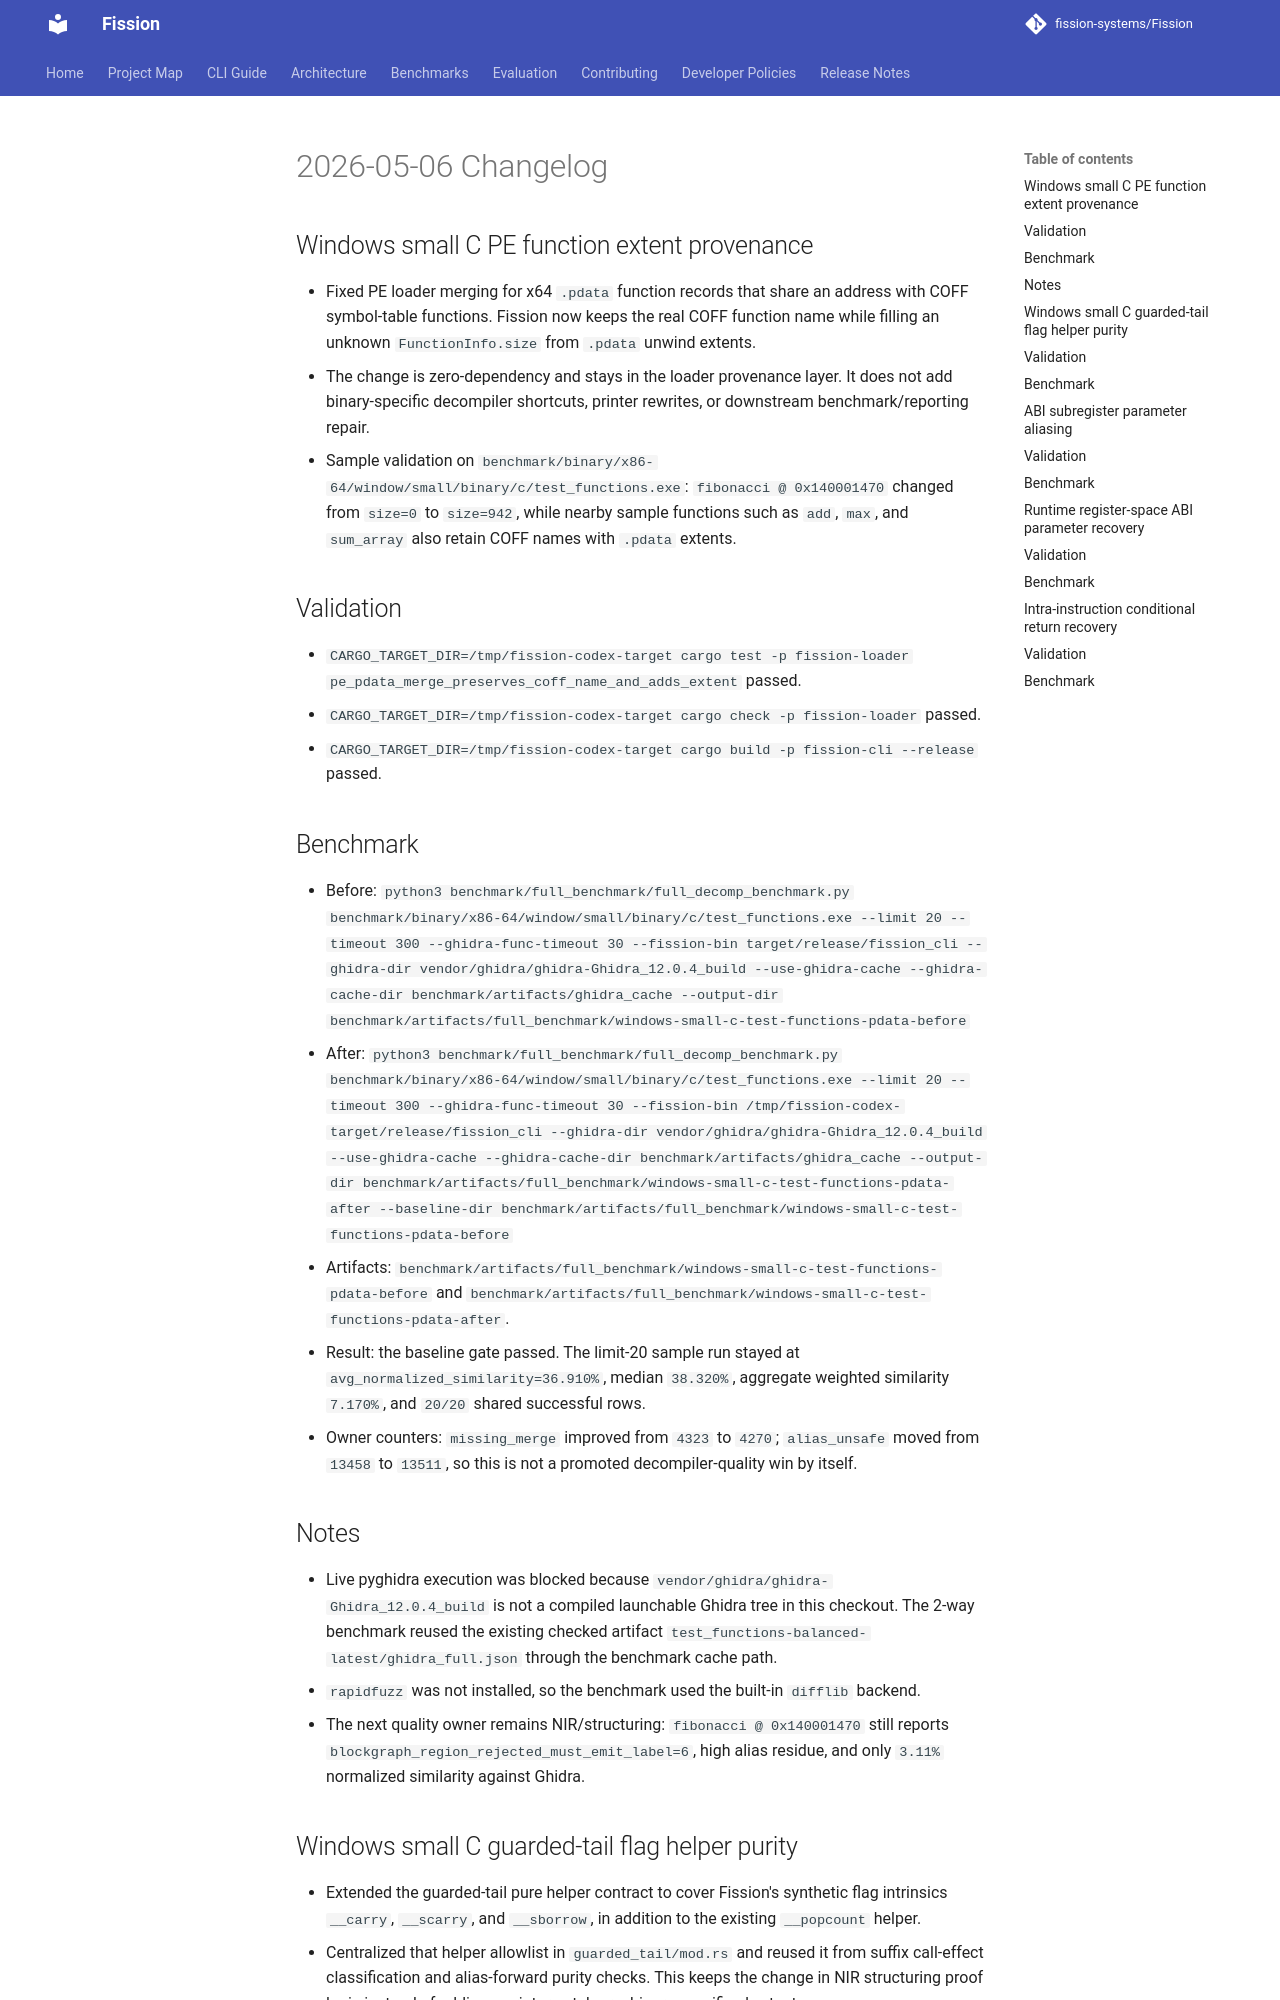

repository: fission-systems/Fission · page: changelog/Legacy/20260506_Changelog/index.html · generator: mkdocs

# 2026-05-06 Changelog

## Windows small C PE function extent provenance

- Fixed PE loader merging for x64 `.pdata` function records that share an
  address with COFF symbol-table functions. Fission now keeps the real COFF
  function name while filling an unknown `FunctionInfo.size` from `.pdata`
  unwind extents.
- The change is zero-dependency and stays in the loader provenance layer. It
  does not add binary-specific decompiler shortcuts, printer rewrites, or
  downstream benchmark/reporting repair.
- Sample validation on
  `benchmark/binary/x86-64/window/small/binary/c/test_functions.exe`:
  `fibonacci @ 0x140001470` changed from `size=0` to `size=942`, while nearby
  sample functions such as `add`, `max`, and `sum_array` also retain COFF names
  with `.pdata` extents.

## Validation

- `CARGO_TARGET_DIR=/tmp/fission-codex-target cargo test -p fission-loader pe_pdata_merge_preserves_coff_name_and_adds_extent`
  passed.
- `CARGO_TARGET_DIR=/tmp/fission-codex-target cargo check -p fission-loader`
  passed.
- `CARGO_TARGET_DIR=/tmp/fission-codex-target cargo build -p fission-cli --release`
  passed.

## Benchmark

- Before:
  `python3 benchmark/full_benchmark/full_decomp_benchmark.py benchmark/binary/x86-64/window/small/binary/c/test_functions.exe --limit 20 --timeout 300 --ghidra-func-timeout 30 --fission-bin target/release/fission_cli --ghidra-dir vendor/ghidra/ghidra-Ghidra_12.0.4_build --use-ghidra-cache --ghidra-cache-dir benchmark/artifacts/ghidra_cache --output-dir benchmark/artifacts/full_benchmark/windows-small-c-test-functions-pdata-before`
- After:
  `python3 benchmark/full_benchmark/full_decomp_benchmark.py benchmark/binary/x86-64/window/small/binary/c/test_functions.exe --limit 20 --timeout 300 --ghidra-func-timeout 30 --fission-bin /tmp/fission-codex-target/release/fission_cli --ghidra-dir vendor/ghidra/ghidra-Ghidra_12.0.4_build --use-ghidra-cache --ghidra-cache-dir benchmark/artifacts/ghidra_cache --output-dir benchmark/artifacts/full_benchmark/windows-small-c-test-functions-pdata-after --baseline-dir benchmark/artifacts/full_benchmark/windows-small-c-test-functions-pdata-before`
- Artifacts:
  `benchmark/artifacts/full_benchmark/windows-small-c-test-functions-pdata-before`
  and
  `benchmark/artifacts/full_benchmark/windows-small-c-test-functions-pdata-after`.
- Result:
  the baseline gate passed. The limit-20 sample run stayed at
  `avg_normalized_similarity=36.910%`, median `38.320%`, aggregate weighted
  similarity `7.170%`, and `20/20` shared successful rows.
- Owner counters:
  `missing_merge` improved from `4323` to `4270`; `alias_unsafe` moved from
  `13458` to `13511`, so this is not a promoted decompiler-quality win by
  itself.

## Notes

- Live pyghidra execution was blocked because
  `vendor/ghidra/ghidra-Ghidra_12.0.4_build` is not a compiled launchable
  Ghidra tree in this checkout. The 2-way benchmark reused the existing
  checked artifact `test_functions-balanced-latest/ghidra_full.json` through
  the benchmark cache path.
- `rapidfuzz` was not installed, so the benchmark used the built-in `difflib`
  backend.
- The next quality owner remains NIR/structuring: `fibonacci @ 0x140001470`
  still reports `blockgraph_region_rejected_must_emit_label=6`, high alias
  residue, and only `3.11%` normalized similarity against Ghidra.

## Windows small C guarded-tail flag helper purity

- Extended the guarded-tail pure helper contract to cover Fission's synthetic
  flag intrinsics `__carry`, `__scarry`, and `__sborrow`, in addition to the
  existing `__popcount` helper.
- Centralized that helper allowlist in `guarded_tail/mod.rs` and reused it from
  suffix call-effect classification and alias-forward purity checks. This keeps
  the change in NIR structuring proof logic instead of adding a printer patch or
  a binary-specific shortcut.
- Sample diagnostics on
  `benchmark/binary/x86-64/window/small/binary/c/test_functions.exe` showed the
  flag helpers are now internalized as pure known helper calls in the
  `fibonacci @ 0x140001470` guarded-tail suffix trace. The rendered row did not
  change yet; the remaining blockers are still alias fallthrough and join/label
  ownership.
